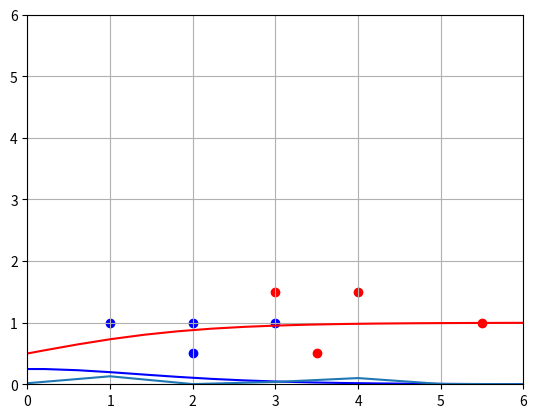

This figure's Python source:
import numpy as np
import matplotlib.pyplot as plt

#each point is length,width and type (0,1)
data = [[3,1.5,1],
        [2,1,0],
        [4,1.5,1],
        [3,1,0],
        [3.5,0.5,1],
        [2,0.5,0],
        [5.5,1,1],
        [1,1,0]]

mystery_flower = [4.5,1]

#network

def sigmoid(x):
    return 1/(1+np.exp(-x))

def sigmoid_p(x):
    return sigmoid(x) * (1-sigmoid(x))

T = np.linspace(-20,20,100)
plt.plot(T, sigmoid(T), c = 'r')
plt.plot(T, sigmoid_p(T), c = 'b')

#scatter plot of data
plt.axis([0,6,0,6])
plt.grid()
for i in range(len(data)):
    point = data[i]
    color = "r"
    if point[2] == 0:
        color = "b"
    plt.scatter(point[0],point[1], c = color)


#training loop
#list of 100 random points from our dataset
learning_rate = 0.2
costs = []

w1 = np.random.randn()
w2 = np.random.randn()
b = np.random.randn()

for i in range(50000):
    ri = np.random.randint(len(data))
    point = data[ri]
    
    z = point[0] * w1 + point[1] * w2 + b
    pred = sigmoid(z)
    
    target = point[2]
    cost = np.square(pred - target)
    
    
    dcost_pred = 2 * (pred - target) 
    dpred_dz = sigmoid_p(z)
    dz_dw1 = point[0]
    dz_dw2 = point[1]
    dz_db = 1
   
    dcost_dz = dcost_pred * dpred_dz
    
    dcost_dw1 = dcost_dz * dz_dw1
    dcost_dw2 = dcost_dz * dz_dw2
    dcost_db = dcost_dz * dz_db
    
    w1 = w1 - learning_rate * dcost_dw1
    w2 = w2 - learning_rate * dcost_dw2
    b = b - learning_rate * dcost_db

    if i % 100 == 0:
        cost_sum = 0 
        for j in range(len(data)):
            point = data[ri]
            
            z = point[0] * w1 + point[1] * w2 + b
            pred = sigmoid(z)
            
            target = point[2]
            cost_sum += np.square(pred-target)
        costs.append(cost_sum/len(data))

plt.plot(costs)

#print the predictions 
for i in range(len(data)):
    point = data[i]
    print(point)
    z = point[0] * w1 + point[1] * w2 + b
    pred = sigmoid(z)
    print("pred: {}".format(pred))

#mystery flower
z = mystery_flower[0] * w1 + mystery_flower[1] + b
pred = sigmoid(z)
pred

import os

def which_flower(length, width):
    z = length * w1 + width * w2 + b
    pred = sigmoid(z)
    if pred < 0.5:
        os.system("say blue")
    else:
        os.system("say red")

which_flower(2,1)


   
    
    
    
    
    
    
    
    
    
